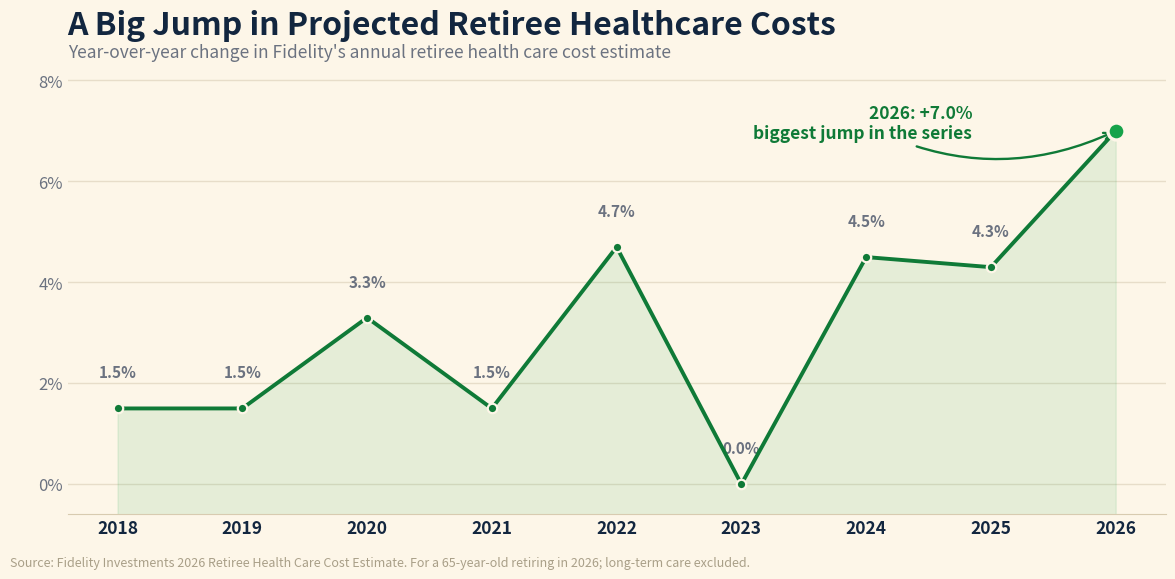

Source code (Python):
#!/usr/bin/env python3
"""
make-retireehealth-chart.py  [out.png]

Creative REALTY EXPERTS recreation of the "A Big Jump in Projected Retiree
Healthcare Costs" graphic Harv supplied for the 07/23/26 daily email. OUR OWN
branded chart, not the source image: warm cream ground, an Economy-green line,
markers on every year, and a highlighted 2026 endpoint carrying the big jump.

Story tie-in (Market Briefs "Golden Costs", 07/23/26): a 65-year-old retiring in
2026 now faces an average of about $185,500 in lifetime medical expenses, and
the annual Fidelity estimate jumped roughly 7% this year, the biggest one-year
increase in the series. It lands in the Economy section as a household cost story.

Data: year-over-year percent change in Fidelity's annual Retiree Health Care Cost
Estimate, 2018 to 2026, transcribed faithfully from the source graphic.

No authorship label on the chart (per Harv, 06/29): footer carries only the data
source. matplotlib only; build with python3.13 on Mac.
"""
import sys
import matplotlib
matplotlib.use("Agg")
import matplotlib.pyplot as plt

OUT = sys.argv[1] if len(sys.argv) > 1 else "retireehealth-072326.png"

# (year, % change in the annual Fidelity estimate) - faithful to the source graphic.
SERIES = [
    (2018, 1.5), (2019, 1.5), (2020, 3.3), (2021, 1.5), (2022, 4.7),
    (2023, 0.0), (2024, 4.5), (2025, 4.3), (2026, 7.0),
]
years = [y for y, _ in SERIES]
vals  = [v for _, v in SERIES]

GREEN    = "#16a34a"   # Economy section green
GREEN_DK = "#0f7a37"
INK      = "#12263f"
MUTED    = "#6b7280"
GROUND   = "#fdf6e8"   # warm cream (house style)
GRID     = "#e7ddc9"

fig, ax = plt.subplots(figsize=(12, 6.0))
fig.patch.set_facecolor(GROUND)
ax.set_facecolor(GROUND)

FLOOR = -0.6
ax.fill_between(years, vals, FLOOR, color=GREEN, alpha=0.10, zorder=2)
ax.plot(years, vals, color=GREEN_DK, linewidth=2.8, zorder=4,
        solid_joinstyle="round", solid_capstyle="round")
ax.scatter(years[:-1], vals[:-1], s=46, color=GREEN_DK, zorder=5,
           edgecolor=GROUND, linewidth=1.6)

# per-point value labels, always above the marker so none collide with the
# x-axis year labels (2023 sits on the 0% line).
for y, v in SERIES[:-1]:
    ax.annotate(f"{v:.1f}%", xy=(y, v), xytext=(y, v + 0.55),
                fontsize=11, fontweight="bold", color=MUTED, ha="center", va="bottom")

# 2026 endpoint - the big jump
iL = len(years) - 1
ax.scatter([years[iL]], [vals[iL]], s=150, color=GREEN, zorder=6,
           edgecolor=GROUND, linewidth=2.4)
ax.annotate(f"2026: +{vals[iL]:.1f}%\nbiggest jump in the series",
            xy=(years[iL], vals[iL]), xytext=(years[iL] - 1.15, vals[iL] + 0.15),
            fontsize=12.5, fontweight="bold", color=GREEN_DK, ha="right", va="center",
            arrowprops=dict(arrowstyle="->", color=GREEN_DK, lw=1.7,
                            connectionstyle="arc3,rad=0.25"))

ax.set_ylim(FLOOR, 8.2)
ax.set_yticks([0, 2, 4, 6, 8])
ax.set_yticklabels(["0%", "2%", "4%", "6%", "8%"])
ax.set_xticks(years)
ax.tick_params(axis="y", labelsize=12, colors=MUTED, length=0)
ax.tick_params(axis="x", labelsize=12.5, colors=INK, length=0)
for lbl in ax.get_xticklabels():
    lbl.set_fontweight("bold")
ax.grid(axis="y", color=GRID, linewidth=1.0)
ax.set_axisbelow(True)
for sp in ("top", "right", "left"):
    ax.spines[sp].set_visible(False)
ax.spines["bottom"].set_color("#d8cbb0")

ax.set_title("A Big Jump in Projected Retiree Healthcare Costs", fontsize=23,
             fontweight="bold", color=INK, loc="left", pad=26)
ax.text(0.0, 1.03,
        "Year-over-year change in Fidelity's annual retiree health care cost estimate",
        transform=ax.transAxes, fontsize=12.5, color=MUTED, ha="left")

fig.text(0.012, 0.014,
         "Source: Fidelity Investments 2026 Retiree Health Care Cost Estimate. "
         "For a 65-year-old retiring in 2026; long-term care excluded.",
         fontsize=9, color="#a99f88", ha="left")

fig.subplots_adjust(left=0.06, right=0.975, top=0.84, bottom=0.10)
fig.savefig(OUT, dpi=150, facecolor=GROUND)
plt.close(fig)
print("wrote", OUT, "| points:", len(SERIES), f"| 2026 +{vals[-1]:.1f}%")
